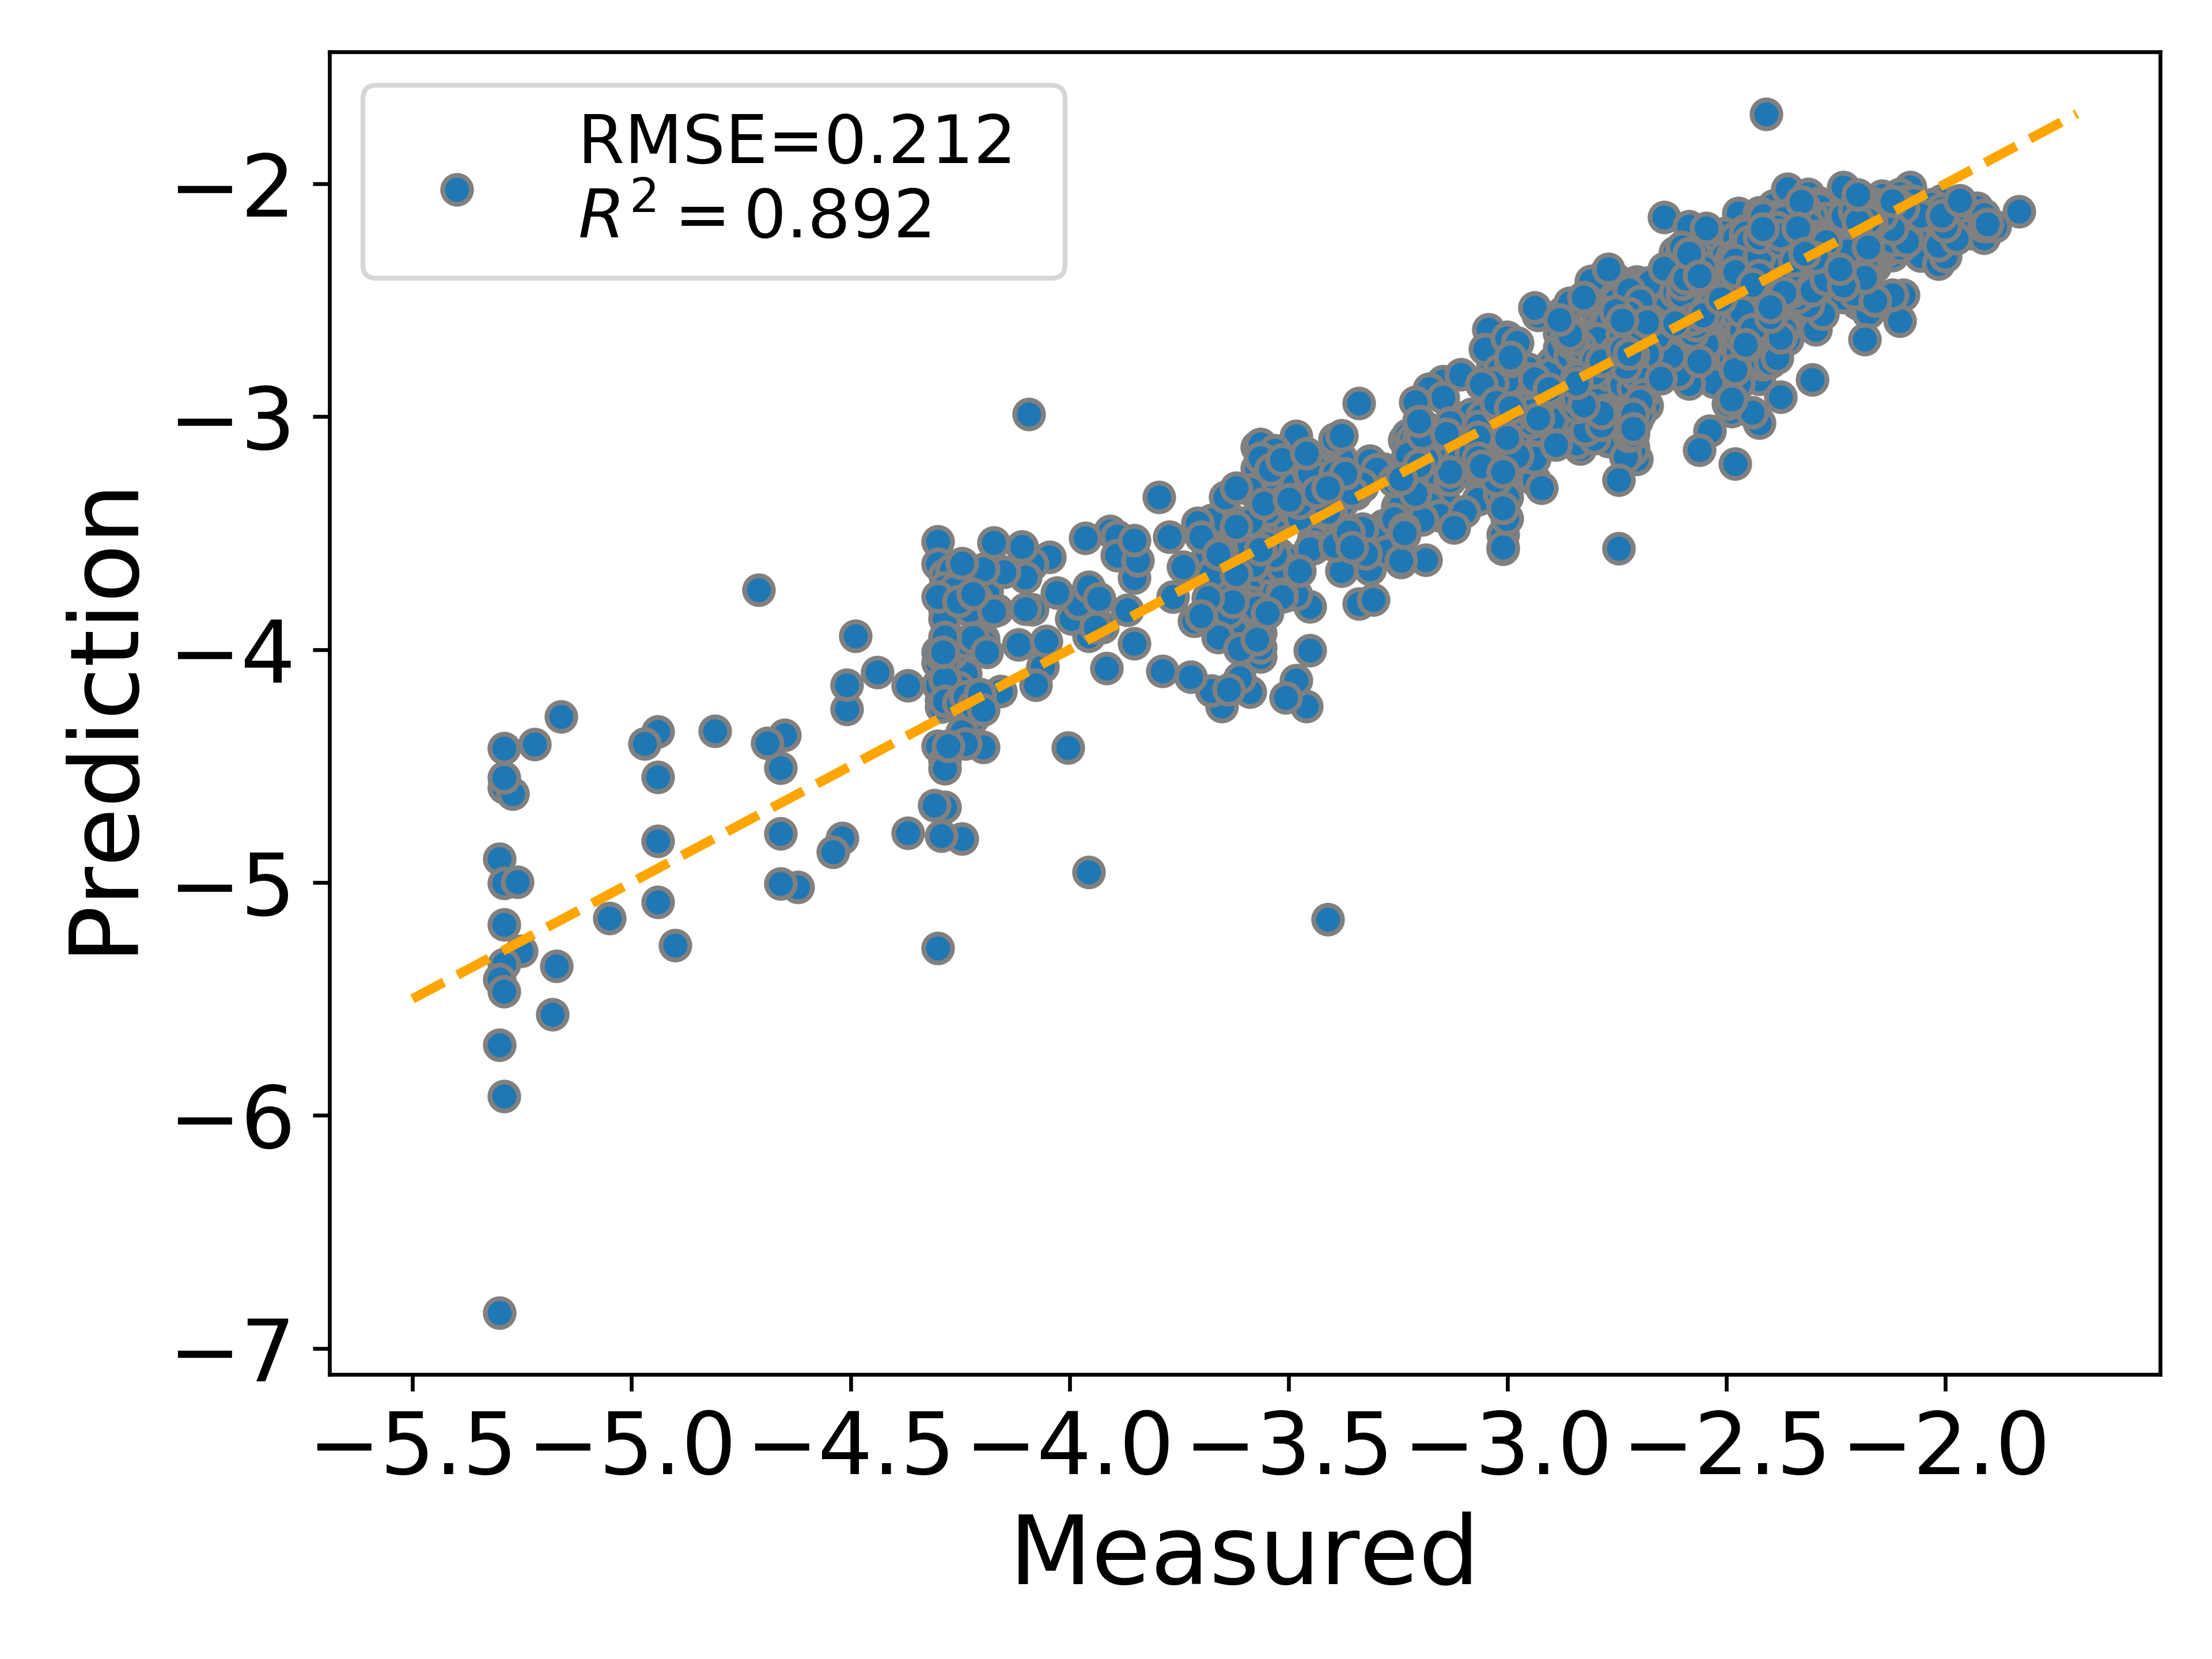

Values plotted in this chart, from the file beside it:
, A, B, eAA, eBB, eAB, rAA, rBB, rAB, fB, W, group, epsilon1, epsilon2, sigma, Measured, Predicted
3873, L, J, 1.0, 0.8, 1.4, 1.0, 1.0, 1.0, 0.1, 0.4275, 1, -0.1111, 1.556, 0.0, -2.097, -2.06
5507, L, J, 1.0, 0.7, 1.0, 1.0, 1.0, 1.0, 0.9, 0.4323, 1, -0.1765, 1.176, 0.0, -2.193, -2.141
3887, L, J, 1.0, 0.7, 1.6, 1.0, 1.0, 1.0, 0.1, 0.4367, 1, -0.1765, 1.882, 0.0, -2.217, -2.148
6911, Hf, Cu, 1.0, 0.5419, 0.7361, 1.0, 0.7975, 0.8988, 0.15, 0.4852, 4, -0.2971, 0.9548, -0.2253, -4.245, -4.813
3839, L, J, 1.0, 1.0, 0.4, 1.0, 1.0, 1.0, 0.1, 0.4383, 1, 0.0, 0.4, 0.0, -2.305, -2.386
1239, L, J, 1.0, 0.1, 0.3, 0.95, 1.0, 0.975, 0.6, 0.4607, 3, -0.8182, 0.5455, 0.05128, -2.61, -2.521
4668, L, J, 1.0, 0.7, 0.9, 1.0, 1.0, 1.0, 0.5, 0.4153, 1, -0.1765, 1.059, 0.0, -2.233, -2.159
4488, L, J, 1.0, 0.9, 1.1, 1.0, 1.0, 1.0, 0.4, 0.4037, 1, -0.05263, 1.158, 0.0, -2.145, -2.092
3907, L, J, 1.0, 0.5, 1.1, 1.0, 1.0, 1.0, 0.1, 0.4294, 1, -0.3333, 1.467, 0.0, -2.065, -2.115
161, L, J, 1.0, 0.8, 2.25, 0.95, 1.0, 0.975, 0.1, 0.5035, 3, -0.1111, 2.5, 0.05128, -3.235, -3.505
2091, L, J, 1.0, 0.05, 0.5, 1.0, 0.95, 0.975, 0.1, 0.4427, 2, -0.9048, 0.9524, -0.05128, -2.866, -2.929
4174, L, J, 1.0, 0.2, 1.5, 1.0, 1.0, 1.0, 0.2, 0.4385, 1, -0.6667, 2.5, 0.0, -2.473, -2.127
1187, L, J, 1.0, 0.4, 1.2, 0.95, 1.0, 0.975, 0.6, 0.4497, 3, -0.4286, 1.714, 0.05128, -2.417, -2.398
5154, L, J, 1.0, 0.6, 0.8, 1.0, 1.0, 1.0, 0.7, 0.4134, 1, -0.25, 1.0, 0.0, -2.185, -2.278
4374, L, J, 1.0, 0.4, 1.8, 1.0, 1.0, 1.0, 0.3, 0.4535, 1, -0.4286, 2.571, 0.0, -2.409, -2.399
1334, L, J, 1.0, 0.9, 0.6, 0.95, 1.0, 0.975, 0.7, 0.4287, 3, -0.05263, 0.6316, 0.05128, -2.69, -2.538
132, L, J, 1.0, 0.4, 0.3, 0.95, 1.0, 0.975, 0.1, 0.4192, 3, -0.4286, 0.4286, 0.05128, -2.257, -2.437
2476, L, J, 1.0, 0.8, 4.5, 1.0, 0.95, 0.975, 0.3, 0.4741, 2, -0.1111, 5.0, -0.05128, -2.946, -3.18
854, L, J, 1.0, 0.3, 0.95, 0.95, 1.0, 0.975, 0.5, 0.4305, 3, -0.5385, 1.462, 0.05128, -2.433, -2.382
185, L, J, 1.0, 0.2, 1.75, 0.95, 1.0, 0.975, 0.1, 0.472, 3, -0.6667, 2.917, 0.05128, -2.706, -2.844
5394, L, J, 1.0, 0.3, 1.1, 1.0, 1.0, 1.0, 0.8, 0.5282, 1, -0.5385, 1.692, 0.0, -5.291, -4.591
5319, L, J, 1.0, 1.0, 1.8, 1.0, 1.0, 1.0, 0.8, 0.436, 1, 0.0, 1.8, 0.0, -2.161, -2.353
458, L, J, 1.0, 0.45, 0.85, 0.95, 1.0, 0.975, 0.3, 0.3897, 3, -0.3793, 1.172, 0.05128, -2.401, -2.287
5523, L, J, 1.0, 1.0, 0.8, 1.0, 1.0, 1.0, 0.9, 0.4303, 1, 0.0, 0.8, 0.0, -2.057, -2.188
1280, L, J, 1.0, 0.3, 0.6, 0.95, 1.0, 0.975, 0.7, 0.4618, 3, -0.5385, 0.9231, 0.05128, -2.313, -2.376
5558, L, J, 1.0, 0.7, 0.4, 1.0, 1.0, 1.0, 0.9, 0.3884, 1, -0.1765, 0.4706, 0.0, -2.361, -2.585
1379, L, J, 1.0, 0.6, 1.4, 0.95, 1.0, 0.975, 0.7, 0.4091, 3, -0.25, 1.75, 0.05128, -2.353, -2.243
7119, Pd, Ge, 1.0, 0.9897, 0.9948, 1.0, 0.8143, 0.9072, 0.1, 0.4783, 4, -0.005177, 1, -0.2047, -3.243, -3.495
599, L, J, 1.0, 0.3, 1.5, 0.95, 1.0, 0.975, 0.3, 0.4633, 3, -0.5385, 2.308, 0.05128, -2.497, -2.807
549, L, J, 1.0, 0.5, 1.3, 0.95, 1.0, 0.975, 0.3, 0.4294, 3, -0.3333, 1.733, 0.05128, -2.441, -2.608
734, L, J, 1.0, 0.7, 1.3, 0.95, 1.0, 0.975, 0.4, 0.4387, 3, -0.1765, 1.529, 0.05128, -2.393, -2.535
5531, L, J, 1.0, 1.0, 2.0, 1.0, 1.0, 1.0, 0.9, 0.4782, 1, 0.0, 2.0, 0.0, -2.265, -2.423
7651, Ti, Si, 1.0, 0.9546, 0.977, 1.0, 0.7746, 0.8873, 0.1, 0.4838, 4, -0.02323, 0.9997, -0.254, -3.596, -3.97
6603, Zr, Al, 1.0, 0.5424, 0.7365, 1.0, 0.8861, 0.9431, 0.9, 0.5067, 4, -0.2967, 0.955, -0.1208, -4.004, -4.421
5693, L, J, 1.0, 0.35, 0.9, 1.0, 0.97, 0.985, 0.5, 0.4676, 5, -0.4815, 1.333, -0.03046, -3.58, -3.567
7366, Nb, Si, 1.0, 0.6116, 0.782, 1.0, 0.7333, 0.8667, 0.1, 0.4786, 4, -0.241, 0.9705, -0.3077, -3.662, -3.947
3191, L, J, 1.0, 0.45, 0.7, 1.0, 0.95, 0.975, 0.7, 0.4885, 2, -0.3793, 0.9655, -0.05128, -3.572, -3.831
6737, B, Fe, 1.0, 0.7367, 0.8583, 1.0, 1.421, 1.21, 0.95, 0.4702, 4, -0.1516, 0.9884, 0.3474, -2.986, -2.964
2639, L, J, 1.0, 0.6, 1.4, 1.0, 0.95, 0.975, 0.4, 0.5041, 2, -0.25, 1.75, -0.05128, -2.762, -2.904
2159, L, J, 1.0, 1.0, 0.4, 1.0, 0.95, 0.975, 0.2, 0.4402, 2, 0.0, 0.4, -0.05128, -2.714, -2.549
6375, L, J, 1.0, 0.9, 0.7, 1.0, 1.05, 1.025, 0.5, 0.4279, 5, -0.05263, 0.7368, 0.04878, -2.546, -2.491
4523, L, J, 1.0, 0.6, 0.7, 1.0, 1.0, 1.0, 0.4, 0.4347, 1, -0.25, 0.875, 0.0, -2.546, -2.255
1154, L, J, 1.0, 0.7, 1.3, 0.95, 1.0, 0.975, 0.6, 0.4736, 3, -0.1765, 1.529, 0.05128, -2.441, -2.274
901, L, J, 1.0, 1.0, 0.6, 0.95, 1.0, 0.975, 0.5, 0.462, 3, 0.0, 0.6, 0.05128, -2.449, -2.57
4244, L, J, 1.0, 0.5, 0.8, 1.0, 1.0, 1.0, 0.3, 0.4264, 1, -0.3333, 1.067, 0.0, -2.201, -2.241
2643, L, J, 1.0, 0.5, 0.4, 1.0, 0.95, 0.975, 0.4, 0.4664, 2, -0.3333, 0.5333, -0.05128, -3.01, -3.143
7288, Zr, Mg, 1.0, 0.2416, 0.4915, 1.0, 1.013, 1.006, 0.95, 0.4206, 4, -0.6108, 0.7918, 0.01262, -2.273, -2.497
449, L, J, 1.0, 0.35, 0.6, 0.95, 1.0, 0.975, 0.3, 0.4138, 3, -0.4815, 0.8889, 0.05128, -2.305, -2.252
4890, L, J, 1.0, 1.0, 0.5, 1.0, 1.0, 1.0, 0.6, 0.4607, 1, 0.0, 0.5, 0.0, -2.457, -2.323
1358, L, J, 1.0, 0.7, 0.4, 0.95, 1.0, 0.975, 0.7, 0.4771, 3, -0.1765, 0.4706, 0.05128, -2.634, -2.556
5561, L, J, 1.0, 0.7, 0.7, 1.0, 1.0, 1.0, 0.9, 0.3205, 1, -0.1765, 0.8235, 0.0, -2.201, -2.192
4057, L, J, 1.0, 1.0, 1.6, 1.0, 1.0, 1.0, 0.2, 0.3872, 1, 0.0, 1.6, 0.0, -2.185, -2.226
4403, L, J, 1.0, 0.05, 1.0, 1.0, 1.0, 1.0, 0.3, 0.4998, 1, -0.9048, 1.905, 0.0, -3.564, -4.031
1952, L, J, 1.0, 1.0, 0.7, 1.0, 0.95, 0.975, 0.1, 0.4392, 2, 0.0, 0.7, -0.05128, -2.369, -2.347
1807, L, J, 1.0, 0.5, 1.1, 0.95, 1.0, 0.975, 0.9, 0.4403, 3, -0.3333, 1.467, 0.05128, -2.097, -2.21
344, L, J, 1.0, 0.4, 0.5, 0.95, 1.0, 0.975, 0.2, 0.4482, 3, -0.4286, 0.7143, 0.05128, -2.201, -2.246
5831, L, J, 1.0, 0.8, 2.25, 1.0, 0.97, 0.985, 0.5, 0.472, 5, -0.1111, 2.5, -0.03046, -2.489, -2.882
2029, L, J, 1.0, 0.4, 1.4, 1.0, 0.95, 0.975, 0.1, 0.4396, 2, -0.4286, 2.0, -0.05128, -2.289, -2.103
5922, L, J, 1.0, 0.45, 0.65, 1.0, 0.99, 0.995, 0.5, 0.4622, 5, -0.3793, 0.8966, -0.01005, -2.377, -2.544
5353, L, J, 1.0, 0.7, 1.2, 1.0, 1.0, 1.0, 0.8, 0.3982, 1, -0.1765, 1.412, 0.0, -2.393, -2.364
... 1,668 more rows
